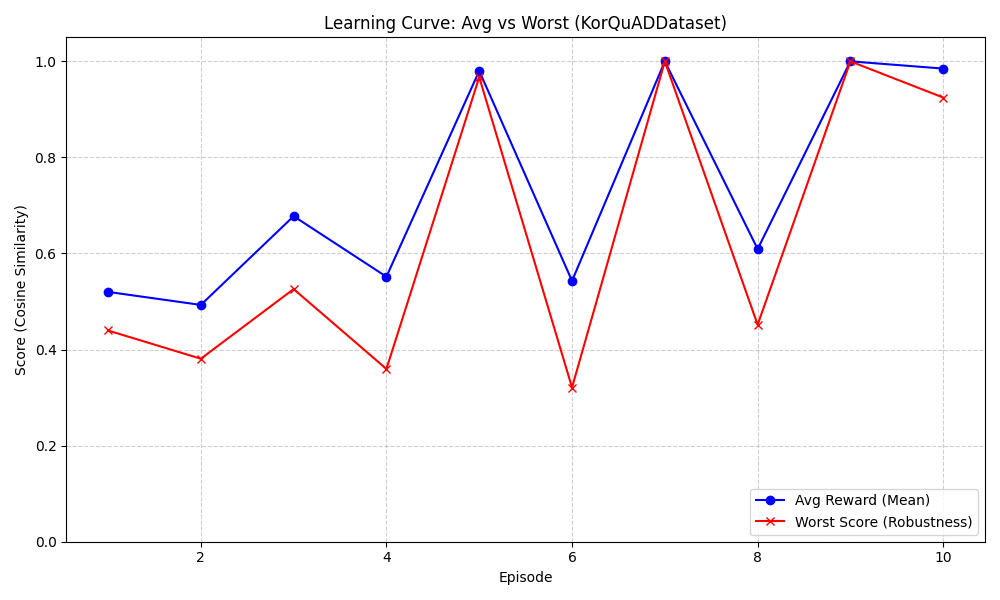

The file beside this chart, header and first rows:
episode, agent_version, prompt_t-2, reward_t-2, prompt_t-1, reward_t-1, action_prompt, response_sample, avg_reward, worst_question, worst_reference, worst_prediction, worst_score
1, MDP-v3, , 0.0, You are a helpful assistant., 0.0, 질문에 대해 핵심 결론을 먼저 제시하는 두괄식 구조로 답변하십시오.  ?…, 결론: 1923년 잉글랜드 FA컵 결승전 당시 영국의 국왕은 **조지 5…, 0.5201, 전통적이고 기호적인 방법으로서의 인공지능 연구 분야는 무엇인가?, 깔끔이(Neats), 결론: 전통적이고 기호적인 방법으로서의 인공지능 연구 분야는 **깔끔이(…, 0.4397
2, MDP-v3, You are a helpful assistant., 0.0, 질문에 대해 핵심 결론을 먼저 제시하는 두괄식 구조로 답변하십시오.  ?…, 0.5201, 질문에 대한 핵심 답을 첫 문장에서 간단하고 정확하게 제시하십시오. 이후…, 이휘소가 택한 대한민국의 숙소는 **주한 미국 대사관 직원 숙소**이다.…, 0.493, 헨리에타와 필리프의 결혼 기념일은?, 1661년 3월 31일, 헨리에타와 필리프의 결혼 기념일은 1661년 3월 31일이다.  ?166…, 0.381
3, MDP-v3, 질문에 대해 핵심 결론을 먼저 제시하는 두괄식 구조로 답변하십시오.  ?…, 0.5201, 질문에 대한 핵심 답을 첫 문장에서 간단하고 정확하게 제시하십시오. 이후…, 0.493, 질문에 대한 답변은 문맥에서 확인된 핵심 정보만을 사용하여, 첫 문장에서…, 공항에서 가장 오래된 터미널은 마닐라 국내선 터미널(터미널 4)입니다., 0.6777, 1855년 태국과 영국 사이에 맺은 조약은?, 통상우호조약, 1855년 태국과 영국은 통상우호조약을 체결했다., 0.5259
4, MDP-v3, 질문에 대한 핵심 답을 첫 문장에서 간단하고 정확하게 제시하십시오. 이후…, 0.493, 질문에 대한 답변은 문맥에서 확인된 핵심 정보만을 사용하여, 첫 문장에서…, 0.6777, 질문에 대한 답변은 첫 문장에서 필요한 핵심 용어나 명칭, 수치 등 직접…, 《트리 오브 라이프》. 2011년 테렌스 맬릭 감독의 실험적 드라마로, …, 0.5516, 채스테인이 2011년 브래드 피트와 함께 주연을 맡았던 영화는 무엇인가?, 트리 오브 라이프, 《트리 오브 라이프》. 2011년 테렌스 맬릭 감독의 실험적 드라마로, …, 0.3597
5, MDP-v3, 질문에 대한 답변은 문맥에서 확인된 핵심 정보만을 사용하여, 첫 문장에서…, 0.6777, 질문에 대한 답변은 첫 문장에서 필요한 핵심 용어나 명칭, 수치 등 직접…, 0.5516, 질문에 대한 답변은 첫 문장에서 질문에 맞는 정확한 결론만을 단독으로 제…, 저스틴 팀버레이크., 0.9802, 목탁수구리 윗턱에 있는 이빨의 갯수는?, 47개, 47개., 0.9671
6, MDP-v3, 질문에 대한 답변은 첫 문장에서 필요한 핵심 용어나 명칭, 수치 등 직접…, 0.5516, 질문에 대한 답변은 첫 문장에서 질문에 맞는 정확한 결론만을 단독으로 제…, 0.9802, 질문에 대한 답변은 첫 문장에서 문맥에서 확인된 핵심 수치나 명칭을 정확…, 삼촌 압둘 라힘 바치크가 결성하고 보컬로 활동한 밴드의 이름은 패밀리 그…, 0.543, 마라의 쓴물이 단물로 변한 이야기는 성경의 어느 편인가?, 출애굽, 마라의 쓴물이 단물로 변한 이야기는 성경 출애굽기 15장에 기록되어 있습…, 0.321
7, MDP-v3, 질문에 대한 답변은 첫 문장에서 질문에 맞는 정확한 결론만을 단독으로 제…, 0.9802, 질문에 대한 답변은 첫 문장에서 문맥에서 확인된 핵심 수치나 명칭을 정확…, 0.543, 질문에 대한 답변은 첫 문장에서 문맥에서 확인된 핵심 명칭이나 단어만 단…, 2016년 1월, 1, 경혜공주의 할아버지는?, 세종, 세종, 1
8, MDP-v3, 질문에 대한 답변은 첫 문장에서 문맥에서 확인된 핵심 수치나 명칭을 정확…, 0.543, 질문에 대한 답변은 첫 문장에서 문맥에서 확인된 핵심 명칭이나 단어만 단…, 1, 질문에 대한 답변은 문맥에서 확인된 핵심 정보를 첫 문장에서 완전한 문장…, 아사미 유마의 부모님이 경영하던 가게는 일본 최초의 필리핀 펍이다., 0.6093, 아사미 유마의 부모님이 경영하던 가게는?, 필리핀 펍, 아사미 유마의 부모님이 경영하던 가게는 일본 최초의 필리핀 펍이다., 0.4517
9, MDP-v3, 질문에 대한 답변은 첫 문장에서 문맥에서 확인된 핵심 명칭이나 단어만 단…, 1, 질문에 대한 답변은 문맥에서 확인된 핵심 정보를 첫 문장에서 완전한 문장…, 0.6093, 질문에 대한 답변은 문맥에서 확인된 핵심 명칭이나 단어만을 정확히 제시하…, 2011년, 1, 달라이 라마의 시종이자 부리야트 몽골인으로 러시아어에 능통한 사람은 누구…, 아왕 도르지에프, 아왕 도르지에프, 1
10, MDP-v3, 질문에 대한 답변은 문맥에서 확인된 핵심 정보를 첫 문장에서 완전한 문장…, 0.6093, 질문에 대한 답변은 문맥에서 확인된 핵심 명칭이나 단어만을 정확히 제시하…, 1, 질문에 대한 답변은 문맥에서 확인된 핵심 명칭이나 인물 이름, 지명, 수…, 가오리, 0.9849, 천박하고 뻔뻔스럽고 다른 사람에게 해를 끼치며 불량기 있는 행동을 하는 …, 피카로, 피카로(pícaro), 0.9246
